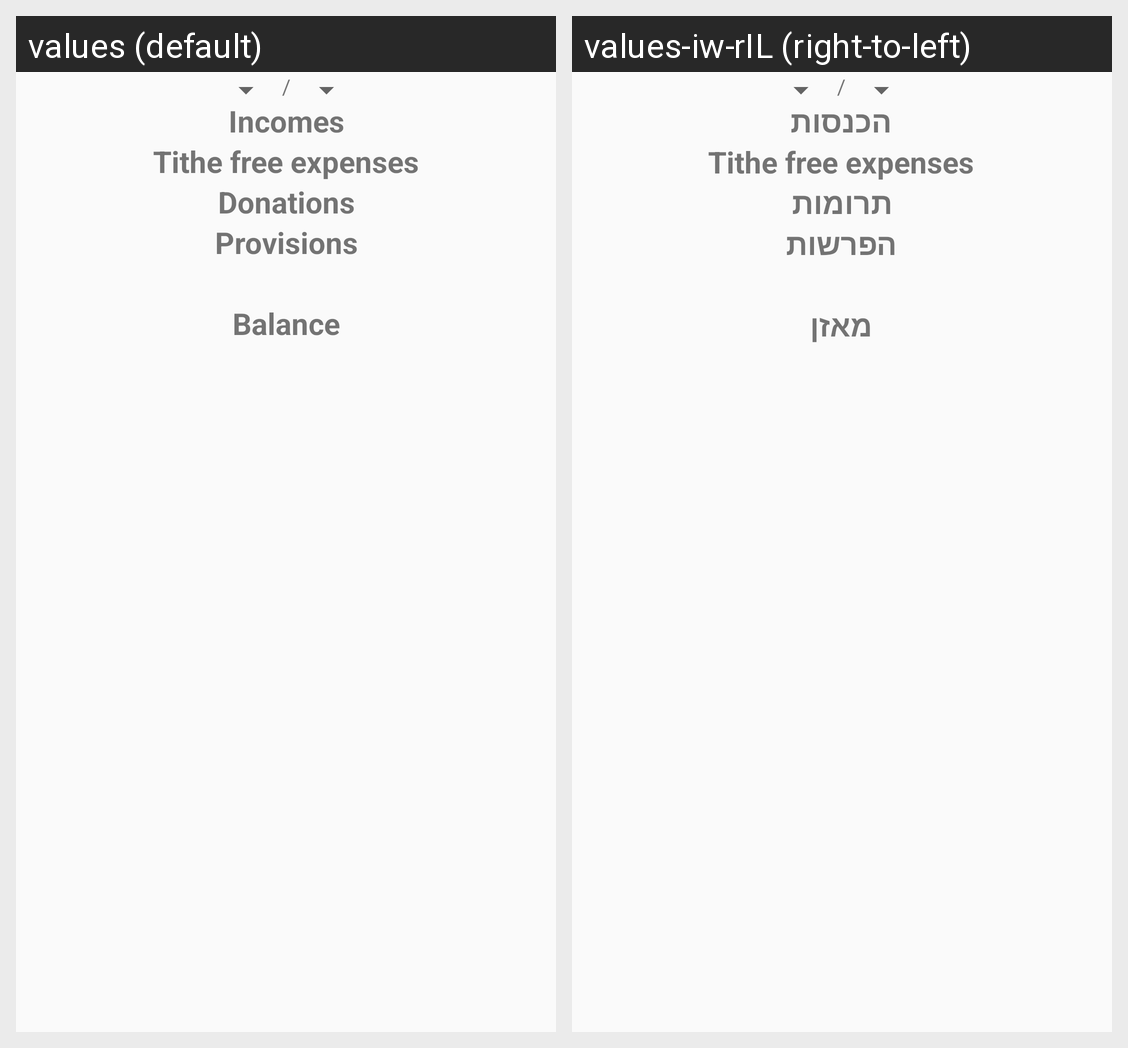

The Android screen above is rendered under two locales of the same app. Produce the string resources it draws, with the default and per-locale values.
Android screen res/layout/content_tithe.xml rendered under 2 locales, left to right: values (default), values-iw-rIL (right-to-left). Device: Nexus 5 (rendered at 1080×1920; each locale shown at half size, 540×960, under a caption strip naming it); theme AppTheme.
Strings drawn on this screen, with the default value and each locale's value (text and hints the layout hard-codes, and strings that could not be matched under every locale, appear in the picture but are not listed):

separator
  values: /
  values-iw-rIL: /

incomes
  values: Incomes
  values-iw-rIL: הכנסות

tithe_free
  values: Tithe free expenses
  values-iw-rIL: Tithe free expenses

donations
  values: Donations
  values-iw-rIL: תרומות

provisions
  values: Provisions
  values-iw-rIL: הפרשות

balance
  values: Balance
  values-iw-rIL: מאזן
